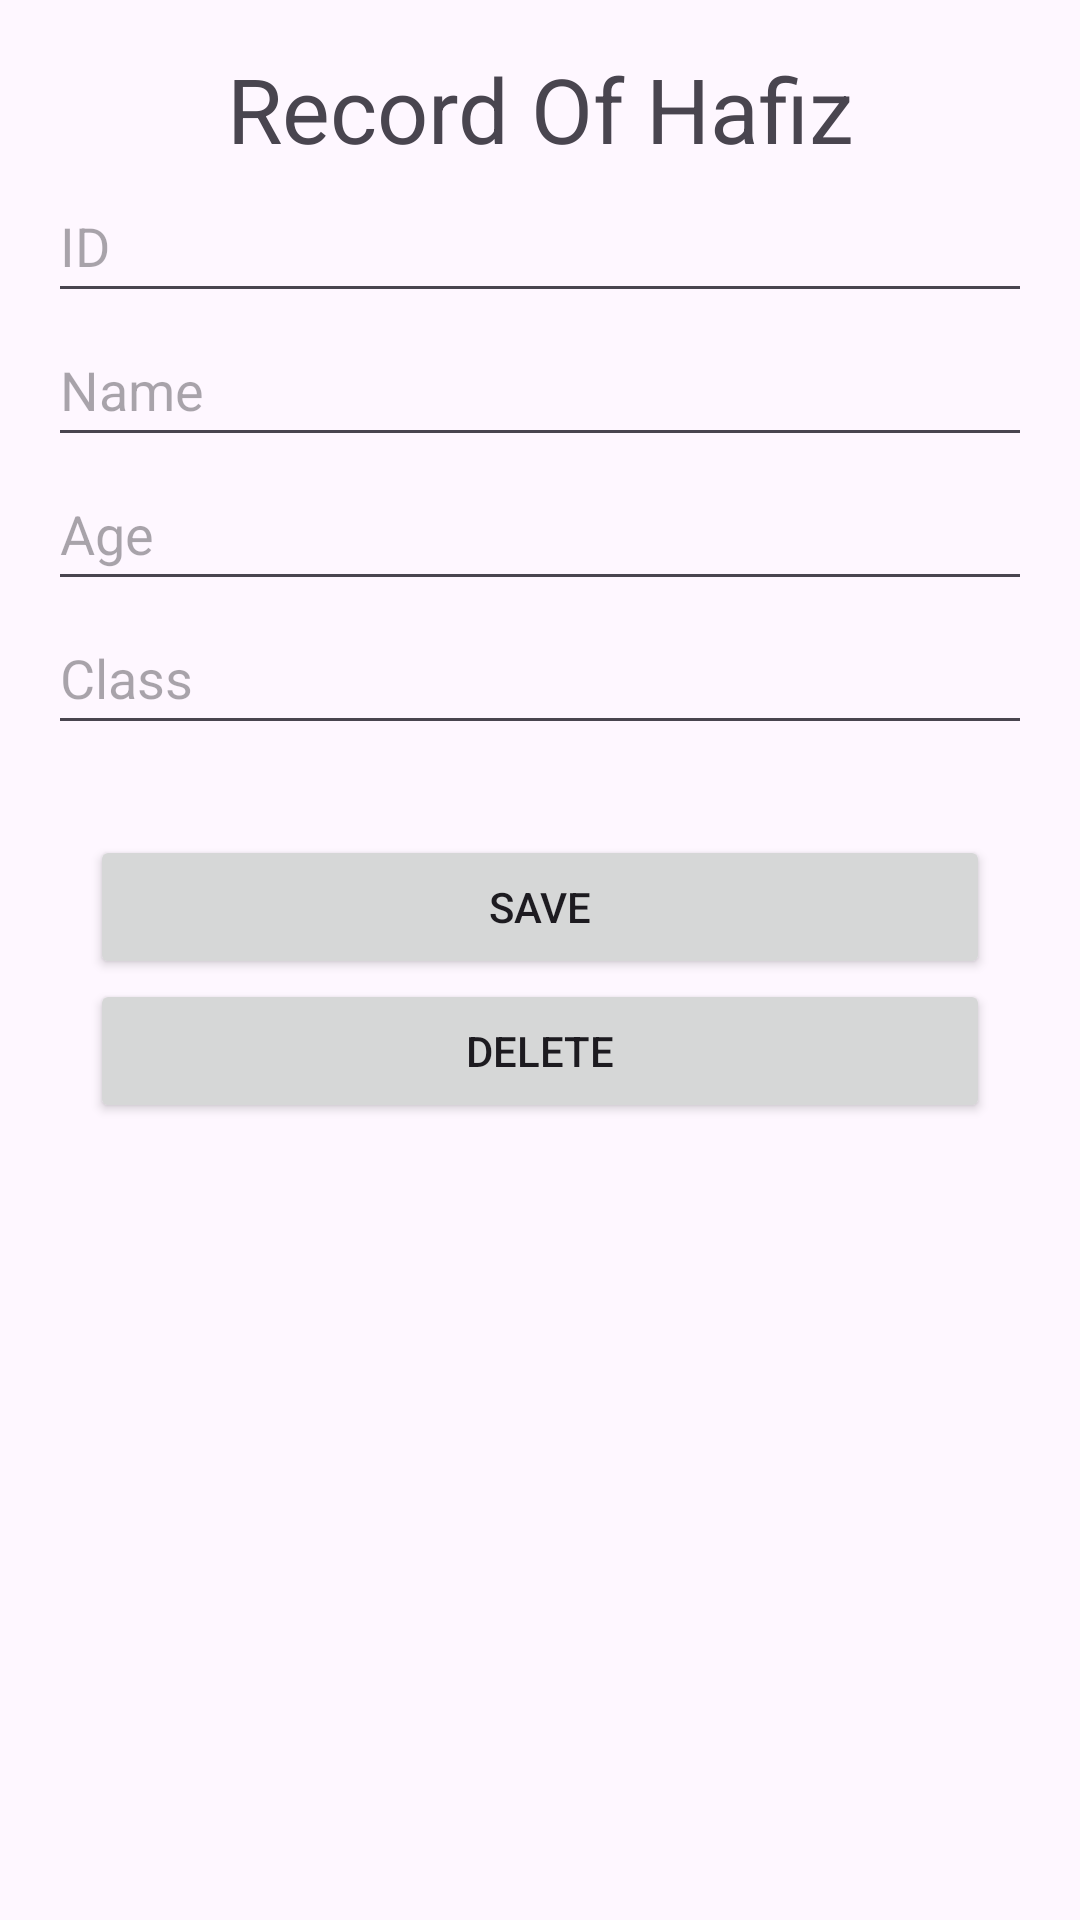

Write the Android layout XML for this screen, with the resource values it uses.
<!-- AndroidManifest.xml: application theme Theme.HafizRecordApp -->
<!-- res/layout/activity_adduser.xml -->
<?xml version="1.0" encoding="utf-8"?>
<LinearLayout xmlns:android="http://schemas.android.com/apk/res/android"
    android:layout_width="match_parent"
    android:layout_height="match_parent"
    android:orientation="vertical"
    android:padding="16dp">

    <TextView
        android:id="@+id/simpleTextView"
        android:layout_width="fill_parent"
        android:layout_height="wrap_content"
        android:text="Record Of Hafiz"
        android:textSize="30sp"
        android:gravity="center_horizontal"
        />


    <EditText
        android:id="@+id/et_id"
        android:layout_width="match_parent"
        android:layout_height="wrap_content"
        android:hint="ID"
        android:inputType="number"
        android:maxLines="1"
        android:minHeight="48dp" />

    <EditText
        android:id="@+id/et_name"
        android:layout_width="match_parent"
        android:layout_height="wrap_content"
        android:hint="Name"
        android:inputType="text"
        android:maxLines="1"
        android:minHeight="48dp" />

    <EditText
        android:id="@+id/et_roll_no"
        android:layout_width="match_parent"
        android:layout_height="wrap_content"
        android:hint="Age"
        android:inputType="number"
        android:maxLines="1"
        android:minHeight="48dp" />

    <EditText
        android:id="@+id/et_class"
        android:layout_width="match_parent"
        android:layout_height="wrap_content"
        android:hint="Class"
        android:inputType="number"
        android:maxLines="1"
        android:minHeight="48dp"
        android:layout_marginBottom="30dp"
        />


    <Button
        android:id="@+id/btn_save"
        android:layout_width="300dp"
        android:layout_height="wrap_content"
        android:layout_gravity="center"
        android:text="Save" />

    <Button
        android:id="@+id/btn_delete"
        android:layout_width="300dp"
        android:layout_gravity="center"
        android:layout_height="wrap_content"
        android:text="Delete" />


</LinearLayout>
<!-- resources referenced by this layout -->
<resources>
  <style name="Theme.HafizRecordApp" parent="Base.Theme.HafizRecordApp" />
  <style name="Base.Theme.HafizRecordApp" parent="Theme.Material3.DayNight.NoActionBar">
          
          
      </style>
</resources>
